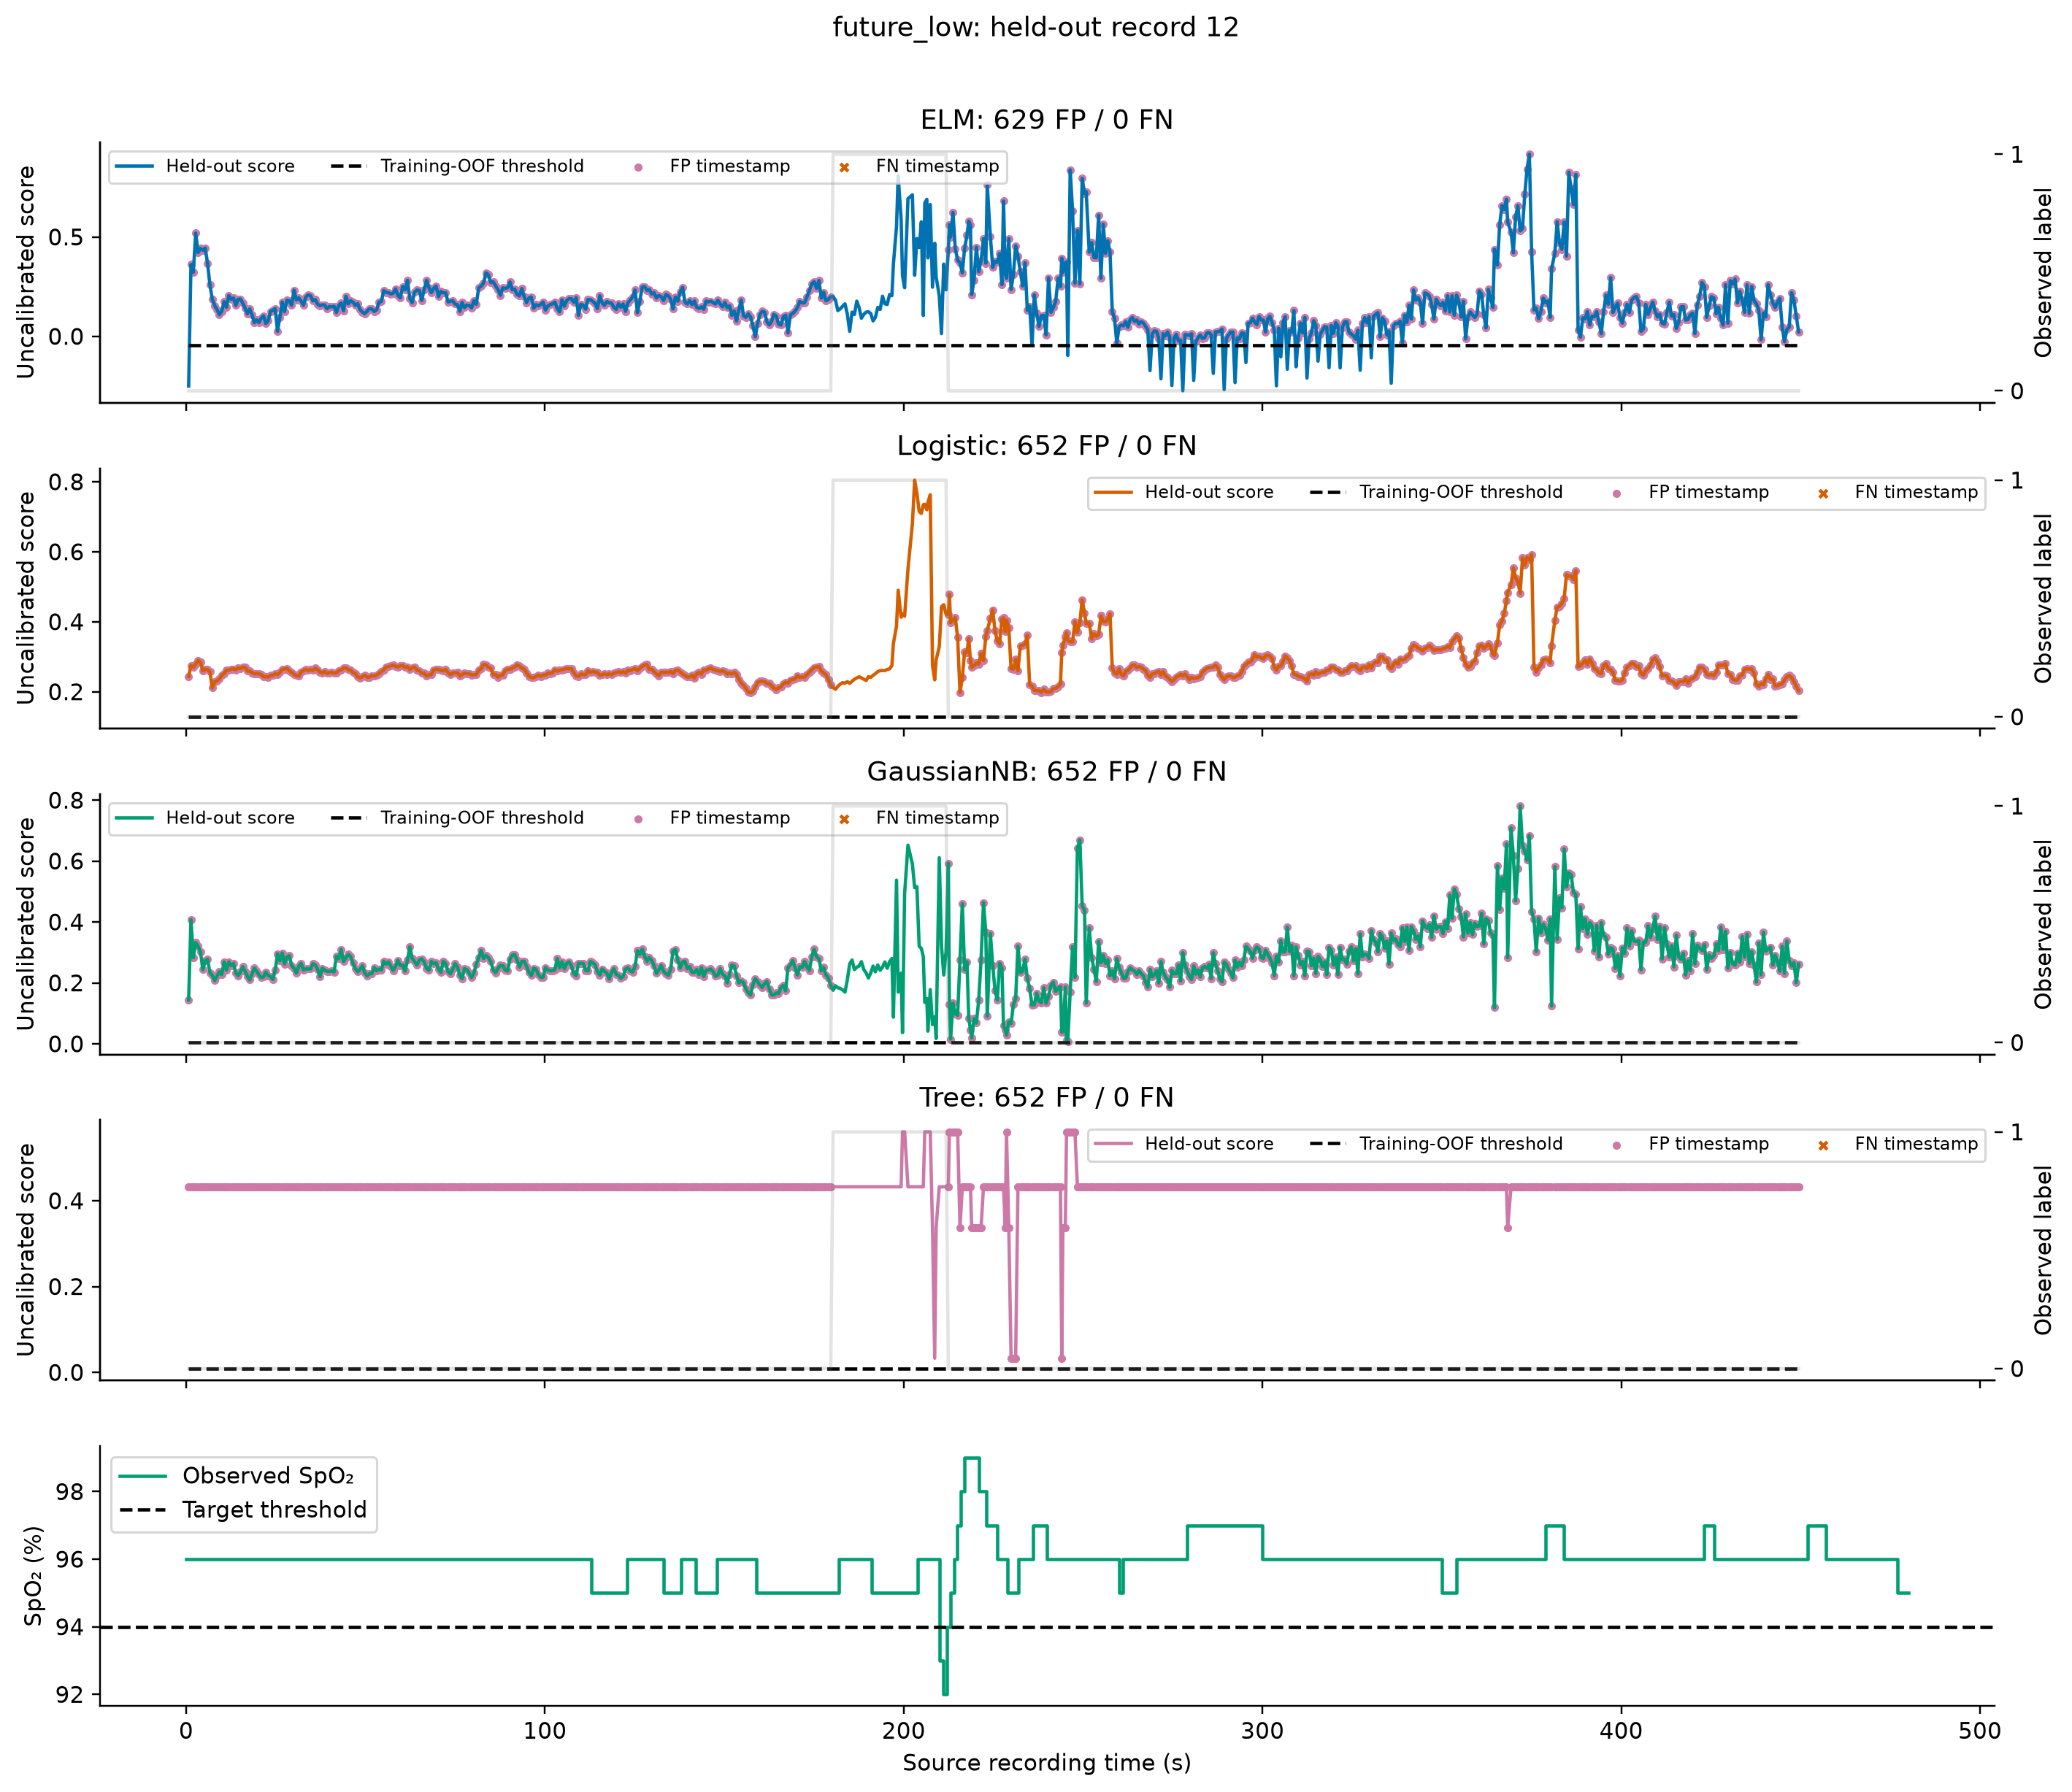

Values plotted in this chart, from the file beside it:
sample_id, Record, pulse_row, time_s, peak_time_s, spo2, Future_Min_SpO2_30s, Label, Target, Model, Score, Threshold, Prediction
7267, 12, 0, 0.712, 0.704, 96.0, 96.0, 0, future_low, ELM, -0.2502, -0.04382, 0
7268, 12, 1, 1.36, 1.352, 96.0, 96.0, 0, future_low, ELM, 0.3613, -0.04382, 1
7269, 12, 2, 2.016, 2.008, 96.0, 96.0, 0, future_low, ELM, 0.3232, -0.04382, 1
7270, 12, 3, 2.68, 2.672, 96.0, 96.0, 0, future_low, ELM, 0.519, -0.04382, 1
7271, 12, 4, 3.344, 3.336, 96.0, 96.0, 0, future_low, ELM, 0.4221, -0.04382, 1
7272, 12, 5, 4.008, 4.0, 96.0, 96.0, 0, future_low, ELM, 0.4418, -0.04382, 1
7273, 12, 6, 4.664, 4.656, 96.0, 96.0, 0, future_low, ELM, 0.4337, -0.04382, 1
7274, 12, 7, 5.328, 5.32, 96.0, 96.0, 0, future_low, ELM, 0.4442, -0.04382, 1
7275, 12, 8, 5.992, 5.984, 96.0, 96.0, 0, future_low, ELM, 0.3654, -0.04382, 1
7276, 12, 9, 6.64, 6.632, 96.0, 96.0, 0, future_low, ELM, 0.2587, -0.04382, 1
7277, 12, 10, 7.304, 7.296, 96.0, 96.0, 0, future_low, ELM, 0.1861, -0.04382, 1
7278, 12, 11, 7.96, 7.952, 96.0, 96.0, 0, future_low, ELM, 0.155, -0.04382, 1
7279, 12, 12, 8.616, 8.608, 96.0, 96.0, 0, future_low, ELM, 0.1354, -0.04382, 1
7280, 12, 13, 9.272, 9.264, 96.0, 96.0, 0, future_low, ELM, 0.1085, -0.04382, 1
7281, 12, 14, 9.92, 9.912, 96.0, 96.0, 0, future_low, ELM, 0.1253, -0.04382, 1
7282, 12, 15, 10.59, 10.58, 96.0, 96.0, 0, future_low, ELM, 0.174, -0.04382, 1
7283, 12, 16, 11.25, 11.24, 96.0, 96.0, 0, future_low, ELM, 0.1464, -0.04382, 1
7284, 12, 17, 11.91, 11.9, 96.0, 96.0, 0, future_low, ELM, 0.2051, -0.04382, 1
7285, 12, 18, 12.56, 12.55, 96.0, 96.0, 0, future_low, ELM, 0.1866, -0.04382, 1
7286, 12, 19, 13.22, 13.21, 96.0, 96.0, 0, future_low, ELM, 0.1927, -0.04382, 1
7287, 12, 20, 13.86, 13.86, 96.0, 96.0, 0, future_low, ELM, 0.1558, -0.04382, 1
7288, 12, 21, 14.5, 14.5, 96.0, 96.0, 0, future_low, ELM, 0.1865, -0.04382, 1
7289, 12, 22, 15.15, 15.14, 96.0, 96.0, 0, future_low, ELM, 0.1875, -0.04382, 1
7290, 12, 23, 15.79, 15.78, 96.0, 96.0, 0, future_low, ELM, 0.1671, -0.04382, 1
7291, 12, 24, 16.44, 16.43, 96.0, 96.0, 0, future_low, ELM, 0.1414, -0.04382, 1
7292, 12, 25, 17.09, 17.08, 96.0, 96.0, 0, future_low, ELM, 0.1133, -0.04382, 1
7293, 12, 26, 17.72, 17.71, 96.0, 96.0, 0, future_low, ELM, 0.1381, -0.04382, 1
7294, 12, 27, 18.36, 18.35, 96.0, 96.0, 0, future_low, ELM, 0.1101, -0.04382, 1
7295, 12, 28, 19.0, 18.99, 96.0, 96.0, 0, future_low, ELM, 0.06867, -0.04382, 1
7296, 12, 29, 19.64, 19.63, 96.0, 96.0, 0, future_low, ELM, 0.08282, -0.04382, 1
7297, 12, 30, 20.29, 20.28, 96.0, 96.0, 0, future_low, ELM, 0.06909, -0.04382, 1
7298, 12, 31, 20.93, 20.92, 96.0, 96.0, 0, future_low, ELM, 0.09119, -0.04382, 1
7299, 12, 32, 21.58, 21.57, 96.0, 96.0, 0, future_low, ELM, 0.1029, -0.04382, 1
7300, 12, 33, 22.22, 22.22, 96.0, 96.0, 0, future_low, ELM, 0.06441, -0.04382, 1
7301, 12, 34, 22.87, 22.86, 96.0, 96.0, 0, future_low, ELM, 0.07819, -0.04382, 1
7302, 12, 35, 23.54, 23.53, 96.0, 96.0, 0, future_low, ELM, 0.1257, -0.04382, 1
7303, 12, 36, 24.18, 24.17, 96.0, 96.0, 0, future_low, ELM, 0.1312, -0.04382, 1
7304, 12, 37, 24.83, 24.82, 96.0, 96.0, 0, future_low, ELM, 0.1389, -0.04382, 1
7305, 12, 38, 25.48, 25.47, 96.0, 96.0, 0, future_low, ELM, 0.02535, -0.04382, 1
7306, 12, 39, 26.13, 26.12, 96.0, 96.0, 0, future_low, ELM, 0.09549, -0.04382, 1
7307, 12, 40, 26.79, 26.78, 96.0, 96.0, 0, future_low, ELM, 0.1727, -0.04382, 1
7308, 12, 41, 27.44, 27.43, 96.0, 96.0, 0, future_low, ELM, 0.1246, -0.04382, 1
7309, 12, 42, 28.1, 28.09, 96.0, 96.0, 0, future_low, ELM, 0.1811, -0.04382, 1
7310, 12, 43, 28.76, 28.75, 96.0, 96.0, 0, future_low, ELM, 0.1783, -0.04382, 1
7311, 12, 44, 29.42, 29.41, 96.0, 96.0, 0, future_low, ELM, 0.1564, -0.04382, 1
7312, 12, 45, 30.09, 30.08, 96.0, 96.0, 0, future_low, ELM, 0.2319, -0.04382, 1
7313, 12, 46, 30.74, 30.73, 96.0, 96.0, 0, future_low, ELM, 0.1831, -0.04382, 1
7314, 12, 47, 31.4, 31.39, 96.0, 96.0, 0, future_low, ELM, 0.1934, -0.04382, 1
7315, 12, 48, 32.06, 32.05, 96.0, 96.0, 0, future_low, ELM, 0.1772, -0.04382, 1
7316, 12, 49, 32.7, 32.7, 96.0, 96.0, 0, future_low, ELM, 0.1563, -0.04382, 1
7317, 12, 50, 33.37, 33.36, 96.0, 96.0, 0, future_low, ELM, 0.1976, -0.04382, 1
7318, 12, 51, 34.03, 34.02, 96.0, 96.0, 0, future_low, ELM, 0.2085, -0.04382, 1
7319, 12, 52, 34.69, 34.68, 96.0, 96.0, 0, future_low, ELM, 0.2041, -0.04382, 1
7320, 12, 53, 35.34, 35.34, 96.0, 96.0, 0, future_low, ELM, 0.1785, -0.04382, 1
7321, 12, 54, 35.99, 35.98, 96.0, 96.0, 0, future_low, ELM, 0.1851, -0.04382, 1
7322, 12, 55, 36.66, 36.65, 96.0, 96.0, 0, future_low, ELM, 0.1621, -0.04382, 1
7323, 12, 56, 37.3, 37.3, 96.0, 96.0, 0, future_low, ELM, 0.1543, -0.04382, 1
7324, 12, 57, 37.96, 37.95, 96.0, 96.0, 0, future_low, ELM, 0.1581, -0.04382, 1
7325, 12, 58, 38.61, 38.6, 96.0, 96.0, 0, future_low, ELM, 0.1575, -0.04382, 1
7326, 12, 59, 39.26, 39.26, 96.0, 96.0, 0, future_low, ELM, 0.1386, -0.04382, 1
... 2,748 more rows
